Photos from the image-classification dataset "dataset_processed" in the GitHub repository snehadpatel/Local-Vegetable-Variety-Classifier. Its 5 classes are: green chilli Marcha, ladies finger, pointed gourd, ivy gourd, peas.

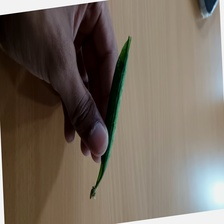
Label: peas

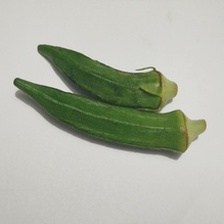
Label: ladies finger

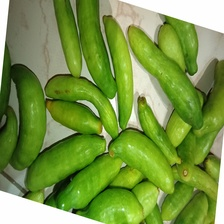
Label: ivy gourd

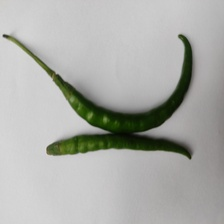
Label: green chilli Marcha

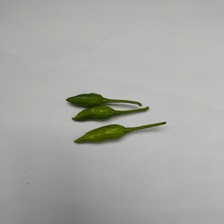
Label: green chilli Marcha

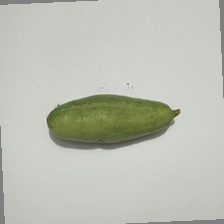
Label: pointed gourd
